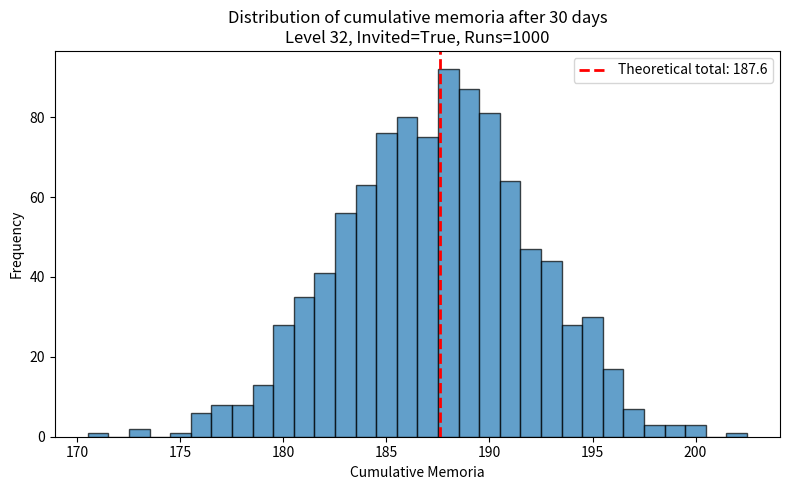

Python code for this plot:
#!/usr/bin/env python3
# -*- coding: utf-8 -*-

"""メモリアシミュレーター - プロジェクトセカイのメモリアドロップ確率をシミュレーション"""

import random
from typing import Dict, List, Set, Tuple, Optional, Union
import matplotlib.pyplot as plt
import numpy as np


class MemoriaSimulator:
    """メモリアシミュレーションのためのクラス
    
    プロセカのメモリア獲得確率をシミュレートするためのクラスで、
    ゲートレベルに応じた確率表の生成、1日のシミュレーション、複数日のシミュレーション、
    期待値の計算などの機能を提供します。
    """
    
    def __init__(self):
        """確率表を初期化してシミュレーターを準備"""
        self.prob_table = self._build_prob_table()

    def _build_prob_table(self) -> Dict[int, Dict[int, float]]:
        """ゲートレベルに応じた確率表を生成
        
        Returns:
            Dict[int, Dict[int, float]]: {ゲートレベル: {来場人数: 確率}}
        """
        tbl = {}
        for lv in range(1, 41):
            if lv <= 30:
                p2, p3, p4, p5 = 60 - 2*lv, 30, 10 + lv, lv
            else:
                delta = lv - 30
                p2, p3, p4, p5 = 0, 30 - delta, 40, 30 + delta
            tbl[lv] = {2: p2/100, 3: p3/100, 4: p4/100, 5: p5/100}
        return tbl

    def draw_visitors(self, level: int) -> int:
        """1セッション（5時 or 17時）の来場人数をサンプリング
        
        Args:
            level (int): ゲートレベル (1-40)
            
        Returns:
            int: 来場人数 (2-5)
        """
        r = random.random()
        acc = 0.0
        for k, p in self.prob_table[level].items():
            acc += p
            if r < acc:
                return k
        return 5  # 万一のフォールバック

    def simulate_one_day(self, level: int, unit_size: int, invited: bool) -> int:
        """1日のメモリア獲得数を計算
        
        Args:
            level (int): ゲートレベル (1-40)
            unit_size (int): ユニット人数
            invited (bool): 招待状を使用するか
            
        Returns:
            int: 1日のメモリア獲得数
        """
        chars = list(range(unit_size))
        invited_char = 0 if invited else None

        # 午前・午後 2 回の抽選
        sessions = [set(random.sample(chars, self.draw_visitors(level))) for _ in range(2)]
        unique_today = set.union(*sessions)
        gain = len(unique_today)

        # 招待中キャラが来ていれば +1
        if invited_char is not None and invited_char in unique_today:
            gain += 1
        return gain

    def run_simulations(self, n_runs: int, n_days: int, level: int, unit_size: int, invited: bool) -> List[int]:
        """N日×複数試行の累計メモリアをシミュレーション
        
        Args:
            n_runs (int): シミュレーション試行回数
            n_days (int): シミュレーション日数
            level (int): ゲートレベル (1-40)
            unit_size (int): ユニット人数
            invited (bool): 招待状を使用するか
            
        Returns:
            List[int]: 各試行の累計メモリア獲得数のリスト
        """
        totals = []
        for _ in range(n_runs):
            total = sum(self.simulate_one_day(level, unit_size, invited) for _ in range(n_days))
            totals.append(total)
        return totals

    def expected_daily_memoria(self, level: int, unit_size: int, invited: bool = False) -> float:
        """1日あたり期待値の解析計算
        
        Args:
            level (int): ゲートレベル (1-40)
            unit_size (int): ユニット人数
            invited (bool, optional): 招待状を使用するか. Defaults to False.
            
        Returns:
            float: 1日あたりの期待メモリア獲得数
        """
        probs = self.prob_table[level]
        M = unit_size
        e_unique = 0.0
        p_inv = 0.0
        for k1, p1 in probs.items():
            for k2, p2 in probs.items():
                p = p1 * p2
                q_not = (M - k1) / M * (M - k2) / M
                p_appear = 1 - q_not
                e_unique += M * p_appear * p
                p_inv += p_appear * p
        return e_unique + (p_inv if invited else 0.0)


class MemoriaResultVisualizer:
    """メモリアシミュレーション結果の表示クラス
    
    シミュレーション結果の表示と可視化を行うためのクラスです。
    """
    
    @staticmethod
    def print_results(n_days: int, theoretical: float, actual: List[int]) -> None:
        """シミュレーション結果を標準出力に表示
        
        Args:
            n_days (int): シミュレーション日数
            theoretical (float): 理論値
            actual (List[int]): 実際のシミュレーション結果
        """
        mean_val = np.mean(actual)
        std_val = np.std(actual)
        
        print(f"1日あたりの期待値: {theoretical / n_days:.2f}")
        print(f"理論値（{n_days}日累計）: {theoretical:.2f}")
        print(f"シミュレーション平均    : {mean_val:.2f}")
        print(f"シミュレーション標準偏差: {std_val:.2f}")
    
    @staticmethod
    def plot_results(n_days: int, level: int, invited: bool, n_runs: int, 
                    theoretical: float, actual: List[int]) -> None:
        """シミュレーション結果をヒストグラムでプロット
        
        Args:
            n_days (int): シミュレーション日数
            level (int): ゲートレベル
            invited (bool): 招待状を使用したか
            n_runs (int): シミュレーション実行回数
            theoretical (float): 理論値
            actual (List[int]): 実際のシミュレーション結果
        """
        plt.figure(figsize=(8, 5))
        # 整数値データ用のビニング設定
        min_val, max_val = min(actual), max(actual)
        # 各整数値が中心になるように+1して0.5ずらしたビン境界を設定
        bins = np.arange(min_val, max_val + 2) - 0.5
        plt.hist(actual, bins=bins, edgecolor='black', alpha=0.7)
        plt.axvline(
            theoretical,
            color='red',
            linestyle='--',
            linewidth=2,
            label=f'Theoretical total: {theoretical:.1f}'
        )
        plt.title(f'Distribution of cumulative memoria after {n_days} days\n'
                f'Level {level}, Invited={invited}, Runs={n_runs}')
        plt.xlabel('Cumulative Memoria')
        plt.ylabel('Frequency')
        plt.legend()
        plt.tight_layout()
        plt.show()


def run_simulation_with_params(gate_level: int = 10, unit_size: int = 6, n_days: int = 30, 
                             invited: bool = True, n_runs: int = 10000, 
                             show_plot: bool = True) -> Tuple[float, List[int]]:
    """指定パラメータでシミュレーションを実行
    
    Args:
        gate_level (int, optional): ゲートレベル. Defaults to 10.
        unit_size (int, optional): ユニット人数. Defaults to 6.
        n_days (int, optional): シミュレーション日数. Defaults to 30.
        invited (bool, optional): 招待状を使用するか. Defaults to True.
        n_runs (int, optional): シミュレーション試行回数. Defaults to 10000.
        show_plot (bool, optional): 結果をプロットするか. Defaults to True.
        
    Returns:
        Tuple[float, List[int]]: (理論値, シミュレーション結果リスト)
    """
    simulator = MemoriaSimulator()
    visualizer = MemoriaResultVisualizer()
    
    # 理論値計算
    daily_exp = simulator.expected_daily_memoria(gate_level, unit_size, invited)
    theoretical_total = daily_exp * n_days
    
    # シミュレーション実行
    totals = simulator.run_simulations(n_runs, n_days, gate_level, unit_size, invited)
    
    # 結果表示
    visualizer.print_results(n_days, theoretical_total, totals)
    
    # グラフ表示（オプション）
    if show_plot:
        visualizer.plot_results(n_days, gate_level, invited, n_runs, theoretical_total, totals)
    
    return theoretical_total, totals


# ------------------------------------------------------------
# メイン実行部
# ------------------------------------------------------------
if __name__ == "__main__":
    # ── パラメータ ──
    GATE_LEVEL = 32     # ゲートレベル (1–40)
    UNIT_SIZE  = 6      # ユニット人数
    N_DAYS     = 30     # シミュレーション日数
    INVITED    = True   # 招待状を常時使うか
    N_RUNS     = 1000  # モンテカルロ試行回数
    
    # シミュレーション実行
    run_simulation_with_params(
        gate_level=GATE_LEVEL,
        unit_size=UNIT_SIZE,
        n_days=N_DAYS,
        invited=INVITED,
        n_runs=N_RUNS,
        show_plot=True
    )
